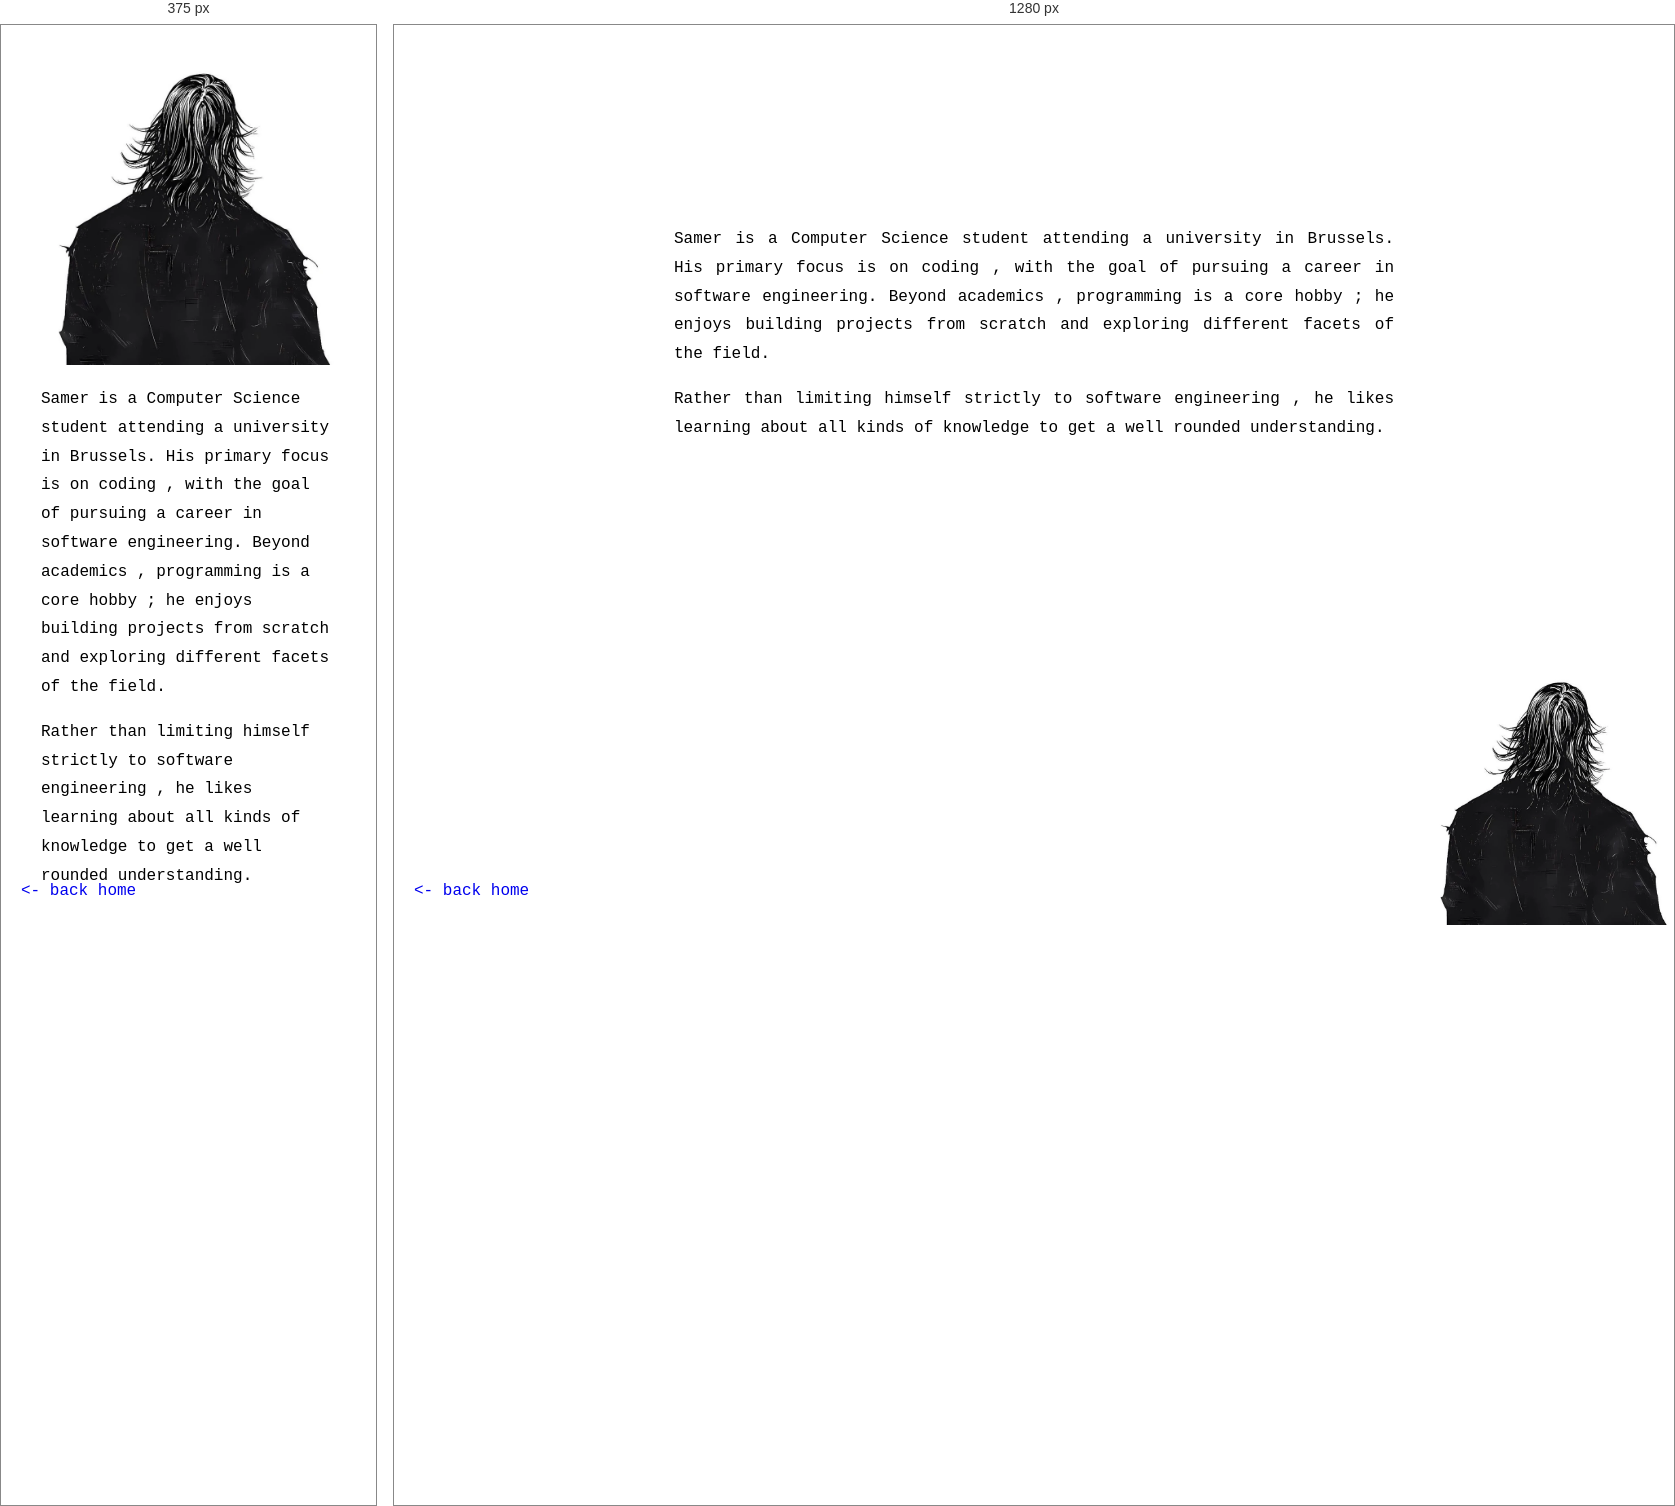
Rendered at 375 px and 1280 px, left to right.

<!-- file: about.html -->
<!DOCTYPE html>
<html lang="en">
<head>

    <meta charset="UTF-8">
    <meta name="viewport" content="width=device-width, initial-scale=1.0">
    <title>about - samer</title>
    <link rel="stylesheet" href="assets/css/style.css">
    <link rel="icon"       href="favicon.ico" sizes="any">
    <link rel="icon"       href="assets/img/favicon.png" type="image/png">

    <meta name="description"        content="samer's corner of the internet - no frameworks , no trackers and no bloat.">
    <meta property="og:title"       content="about - samer">
    <meta property="og:description" content="samer's corner of the internet - no frameworks , no trackers and no bloat.">
    <meta property="og:image"       content="https://samerbq.com/assets/img/s-preview.jpg">
    <meta property="og:url"         content="https://samerbq.com/about">
    <meta property="og:type"        content="website">
    <meta name="twitter:card"       content="summary">

</head>
<body>

    <img src="assets/img/portfolio.jpg" alt="manga drawing of a long haired figure seen from behind" class="about-img">

    <div class="about-content">
        <p> Samer is a Computer Science student attending a university in Brussels. His primary focus is on coding , with the goal of pursuing a career in software engineering. Beyond academics , programming is a core hobby ; he enjoys building projects from scratch and exploring different facets of the field.</p>

        <p> Rather than limiting himself strictly to software engineering , he likes learning about all kinds of knowledge to get a well rounded understanding. </p>

    </div>

    <a href="./" class="back-corner"><- back home</a>

</body>
</html>


/* @media block from assets/css/style.css */
@media screen and ( max-width : 768px ) {

    body {

        word-wrap  : break-word  ;
        overflow-x : hidden      ;

    }

    .floating-link {

        position   : static !important  ;
        display    : block              ;
        text-align : center             ;
        padding    : 10px 0             ;
        margin     : 5px 0              ;

    }

    #linkArea {

        height     : auto !important  ;
        margin-top : 40px             ;

    }

    .about-img,
    .contact-img {

        position  : relative !important  ;
        display   : block                ;
        margin    : 0 auto 20px auto     ;
        width     : 100% !important      ;
        max-width : 300px                ;

    }

    .about-content,
    .faq-content,
    .contact-content {

        margin-top : 20px !important    ;
        padding    : 0 20px !important  ;
        text-align : left               ;

    }

}